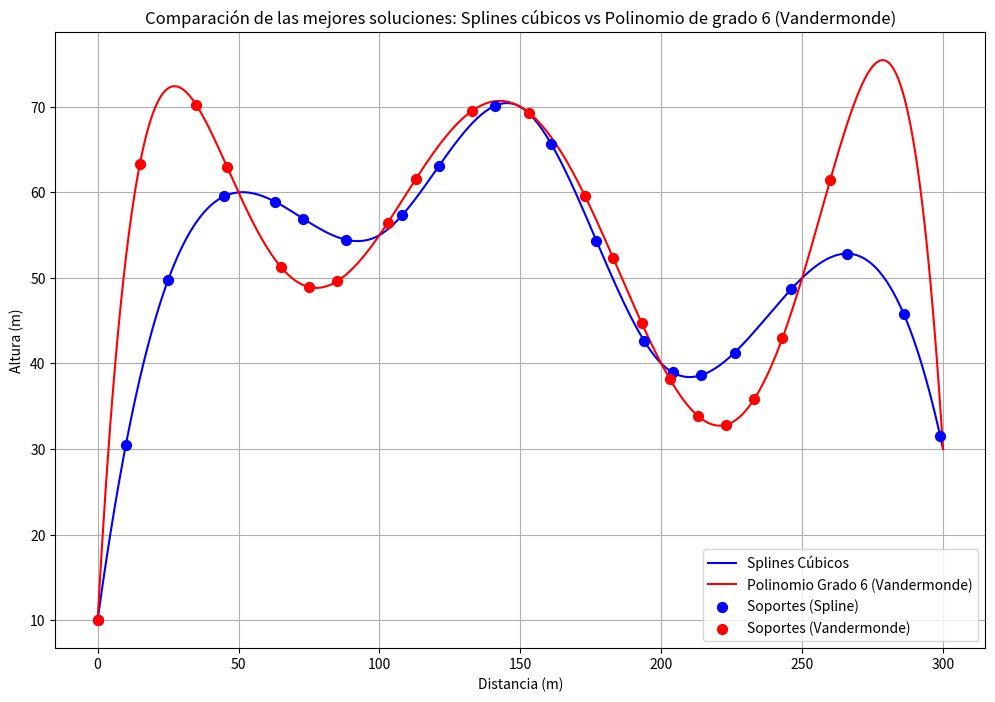

Python code for this plot:
import numpy as np
import random
from scipy.interpolate import CubicSpline
import matplotlib.pyplot as plt

distancias = np.array([0, 50, 100, 150, 200, 250, 300])
alturas = np.array([10, 60, 55, 70, 40, 50, 30])

# splines
splines = CubicSpline(distancias, alturas)
# Derivadas del spline
spl_derivada_1 = splines.derivative(1)
spl_derivada_2 = splines.derivative(2)

# polinomio de grado 6 (vandermonde)
vandermonde_matrix = np.vander(distancias)
coef_polinomio = np.linalg.solve(vandermonde_matrix, alturas)

# retorna polinomio
def polinomio_vandermonde(x, coef):
    return np.polyval(coef, x)

#parametros
num_soportes = 20
min_dist = 10
max_dist = 20
longitud_pista = 300
tamano_poblacion = 50
num_generaciones = 50
tasa_mutacion = 0.1

#calcula la curvatura con la formula propuesta (para los splines)
def calcular_curvatura(x):
    return np.abs(spl_derivada_2(x)) / (1 + spl_derivada_1(x)**2)**(3/2)

#derivar polinomio de vandermonde
def derivada_polinomio(coef, n_derivada):
    deriv_coef = np.polyder(coef, m=n_derivada)
    return deriv_coef

#calcula la curvatura con la formula propuesta (para el polinomio)
def calcular_curvatura_vandermonde(x, coef):
    y_primera_derivada = np.polyval(derivada_polinomio(coef, 1), x)
    y_segunda_derivada = np.polyval(derivada_polinomio(coef, 2), x)
    curvatura = np.abs(y_segunda_derivada) / (1 + y_primera_derivada**2)**(3/2)
    return curvatura

#generacion de individuo
def generar_individuo():
    individuo = [0]  # Comenzamos en 0
    while len(individuo) < num_soportes:
        posible_posicion = individuo[-1] + random.randint(min_dist, max_dist)
        if posible_posicion <= longitud_pista:
            individuo.append(posible_posicion)
        else:
            break
    if len(individuo) < num_soportes:
        return generar_individuo()
    return individuo

#funcion de aptitud (Y ponderado) para AMBAS curvas
def evaluar_individuo(individuo, metodo='spline'):
    if metodo == 'spline':
        alturas_soportes = np.array([splines(x) for x in individuo])
        curvaturas_soportes = np.array([calcular_curvatura(x) for x in individuo])
    else:
        alturas_soportes = np.array([polinomio_vandermonde(x, coef_polinomio) for x in individuo])
        curvaturas_soportes = np.array([calcular_curvatura_vandermonde(x, coef_polinomio) for x in individuo])
    
    promedio_ponderado = np.sum(alturas_soportes * curvaturas_soportes) / np.sum(curvaturas_soportes)
    return promedio_ponderado


# ajusta las distancias si se violan las restricciones
def ajustar_distancias(individuo):
    for i in range(1, len(individuo)):
        # Si la distancia es menor que min_dist, ajustamos
        if individuo[i] - individuo[i - 1] < min_dist:
            individuo[i] = individuo[i - 1] + min_dist
        # Si la distancia es mayor que max_dist, ajustamos
        elif individuo[i] - individuo[i - 1] > max_dist:
            individuo[i] = individuo[i - 1] + max_dist
        # Si excedemos la longitud de la pista, regeneramos el individuo
        if individuo[i] > longitud_pista:
            return generar_individuo()
    return individuo

# crossover por punto unico
def crossover(ind1, ind2):
    punto_cruce = random.randint(1, num_soportes - 2)
    hijo1 = sorted(ind1[:punto_cruce] + ind2[punto_cruce:])
    hijo2 = sorted(ind2[:punto_cruce] + ind1[punto_cruce:])
    
    #ajusta
    hijo1 = ajustar_distancias(hijo1)
    hijo2 = ajustar_distancias(hijo2)
    
    return hijo1, hijo2

#mutacion
def mutar_individuo(individuo):
    i = random.randint(1, num_soportes - 2)
    nueva_posicion = individuo[i] + random.randint(-5, 5)
    
    nueva_posicion = max(individuo[i - 1] + min_dist, min(nueva_posicion, individuo[i + 1] - min_dist))
    
    if nueva_posicion - individuo[i - 1] > max_dist or individuo[i + 1] - nueva_posicion > max_dist:
        return mutar_individuo(individuo)
    else:
        individuo[i] = nueva_posicion
    
    return sorted(individuo)

# seleccion por torneo aleatorio de 3
def seleccion_torneo(poblacion, k=3, metodo='spline'):
    seleccionados = random.sample(poblacion, k)
    mejor_individuo = min(seleccionados, key=lambda ind: evaluar_individuo(ind, metodo))
    return mejor_individuo

#algoritmo genetico principal
def algoritmo_genetico(metodo='spline'):
    # Generar población inicial
    poblacion = [generar_individuo() for _ in range(tamano_poblacion)]
    
    for generacion in range(num_generaciones):
        nueva_poblacion = []
        
        #creacion de la nueva poblacion
        while len(nueva_poblacion) < tamano_poblacion:
            padre1 = seleccion_torneo(poblacion, metodo=metodo)
            padre2 = seleccion_torneo(poblacion, metodo=metodo)
            hijo1, hijo2 = crossover(padre1, padre2)
            
            #mutar
            if random.random() < tasa_mutacion:
                hijo1 = mutar_individuo(hijo1)
            if random.random() < tasa_mutacion:
                hijo2 = mutar_individuo(hijo2)
            
            nueva_poblacion.append(hijo1)
            nueva_poblacion.append(hijo2)
        
        #reemplazar
        poblacion = nueva_poblacion[:tamano_poblacion]
        
        #evaluar mejor individuo
        mejor_individuo = min(poblacion, key=lambda ind: evaluar_individuo(ind, metodo=metodo))
        mejor_aptitud = evaluar_individuo(mejor_individuo, metodo=metodo)
        print(f"Generación {generacion+1}: Mejor aptitud ({metodo}) = {mejor_aptitud}")
    
    #devuelve mejor individuo
    mejor_individuo_final = min(poblacion, key=lambda ind: evaluar_individuo(ind, metodo=metodo))
    return mejor_individuo_final


# ALGORTIMO PARA LOS SPLINES
print("Ejecutando para Splines Cúbicos...")
mejor_solucion_spline = algoritmo_genetico(metodo='spline')
print("Mejor solución (Spline):", mejor_solucion_spline)
print("Promedio ponderado de las alturas con curvatura (Spline):", evaluar_individuo(mejor_solucion_spline, metodo='spline'))

# ALGORITMO PARA VANDERMONDE
print("\nEjecutando para Polinomio de Grado 6 (Vandermonde)...")
mejor_solucion_vandermonde = algoritmo_genetico(metodo='vandermonde')
print("Mejor solución (Vandermonde):", mejor_solucion_vandermonde)
print("Promedio ponderado de las alturas con curvatura (Vandermonde):", evaluar_individuo(mejor_solucion_vandermonde, metodo='vandermonde'))

#GRAFICADO
x_vals = np.linspace(0, longitud_pista, 400)
y_spline = splines(x_vals)
y_vandermonde = polinomio_vandermonde(x_vals, coef_polinomio)

plt.figure(figsize=(12, 8))

plt.plot(x_vals, y_spline, label='Splines Cúbicos', color='blue')

plt.plot(x_vals, y_vandermonde, label='Polinomio Grado 6 (Vandermonde)', color='red')

soportes_spline_y = [splines(x) for x in mejor_solucion_spline]
soportes_vandermonde_y = [polinomio_vandermonde(x, coef_polinomio) for x in mejor_solucion_vandermonde]

plt.scatter(mejor_solucion_spline, soportes_spline_y, color='blue', marker='o', s=50, zorder=5, label='Soportes (Spline)')

plt.scatter(mejor_solucion_vandermonde, soportes_vandermonde_y, color='red', marker='o', s=50, zorder=5, label='Soportes (Vandermonde)')

plt.title('Comparación de las mejores soluciones: Splines cúbicos vs Polinomio de grado 6 (Vandermonde)')
plt.xlabel('Distancia (m)')
plt.ylabel('Altura (m)')
plt.legend()
plt.grid(True)
plt.show()
